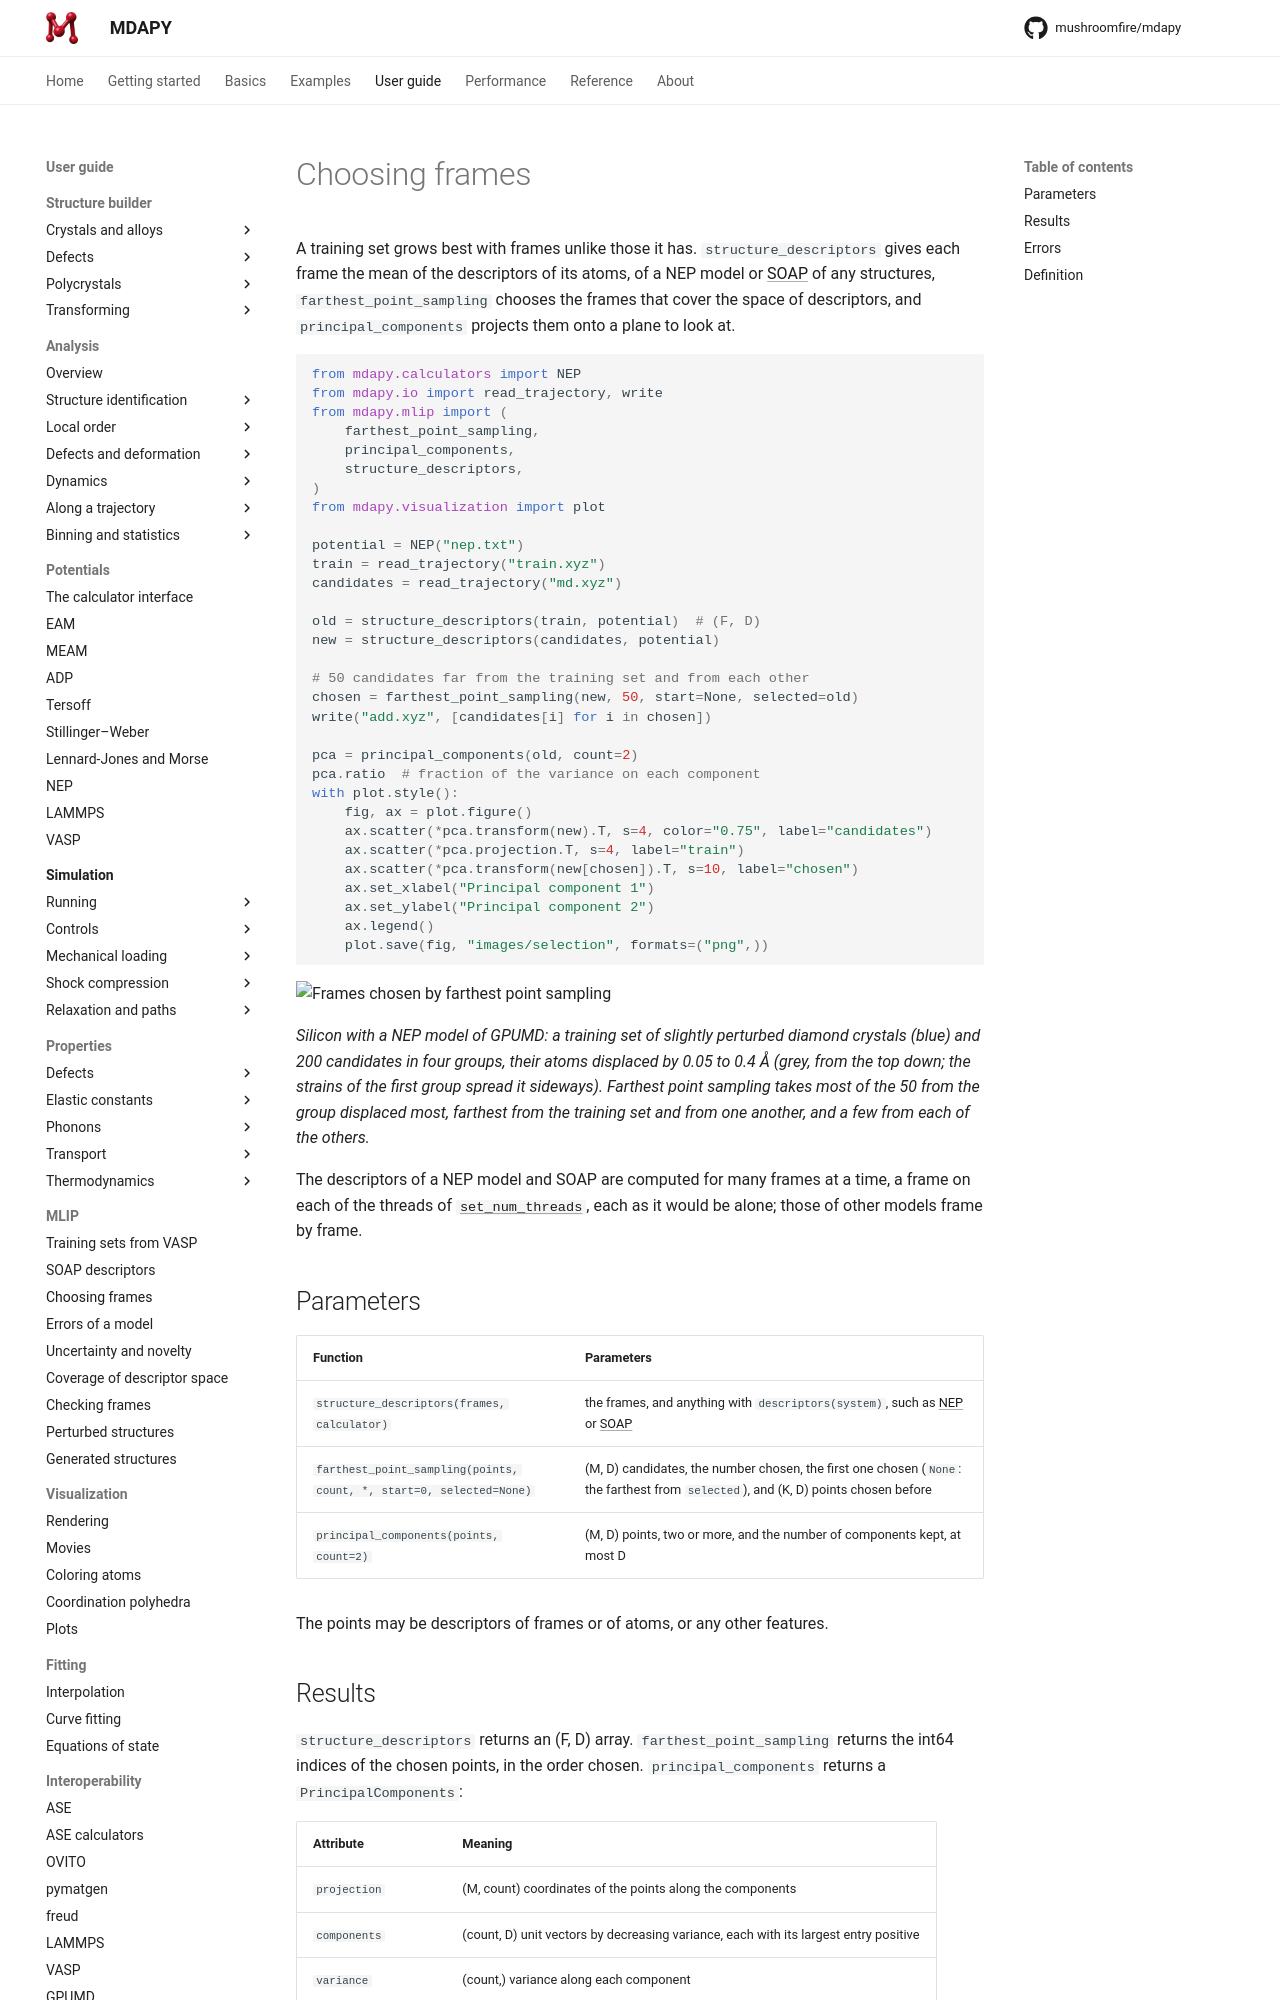

repository: mushroomfire/mdapy · page: latest/user-guide/mlip/selection/index.html · generator: mkdocs

# Choosing frames

A training set grows best with frames unlike those it has.
`structure_descriptors` gives each frame the mean of the descriptors of its
atoms, of a NEP model or [SOAP](soap.md) of any structures,
`farthest_point_sampling` chooses the frames that cover the space of
descriptors, and `principal_components` projects them onto a plane to look
at.

<!-- skip-test -->
```python
from mdapy.calculators import NEP
from mdapy.io import read_trajectory, write
from mdapy.mlip import (
    farthest_point_sampling,
    principal_components,
    structure_descriptors,
)
from mdapy.visualization import plot

potential = NEP("nep.txt")
train = read_trajectory("train.xyz")
candidates = read_trajectory("md.xyz")

old = structure_descriptors(train, potential)  # (F, D)
new = structure_descriptors(candidates, potential)

# 50 candidates far from the training set and from each other
chosen = farthest_point_sampling(new, 50, start=None, selected=old)
write("add.xyz", [candidates[i] for i in chosen])

pca = principal_components(old, count=2)
pca.ratio  # fraction of the variance on each component
with plot.style():
    fig, ax = plot.figure()
    ax.scatter(*pca.transform(new).T, s=4, color="0.75", label="candidates")
    ax.scatter(*pca.projection.T, s=4, label="train")
    ax.scatter(*pca.transform(new[chosen]).T, s=10, label="chosen")
    ax.set_xlabel("Principal component 1")
    ax.set_ylabel("Principal component 2")
    ax.legend()
    plot.save(fig, "images/selection", formats=("png",))
```

![Frames chosen by farthest point sampling](images/selection.png)

*Silicon with a NEP model of GPUMD: a training set of slightly perturbed
diamond crystals (blue) and 200 candidates in four groups, their atoms
displaced by 0.05 to 0.4 Å (grey, from the top down; the strains of the
first group spread it sideways). Farthest point sampling takes most of the
50 from the group displaced most, farthest from the training set and from
one another, and a few from each of the others.*

The descriptors of a NEP model and SOAP are computed for many frames at a
time, a frame on each of the threads of
[`set_num_threads`](../../basics/parallelism.md), each as it would be
alone; those of other models frame by frame.

## Parameters

| Function | Parameters |
|---|---|
| `structure_descriptors(frames, calculator)` | the frames, and anything with `descriptors(system)`, such as [NEP](../potentials/nep.md) or [SOAP](soap.md) |
| `farthest_point_sampling(points, count, *, start=0, selected=None)` | (M, D) candidates, the number chosen, the first one chosen (`None`: the farthest from `selected`), and (K, D) points chosen before |
| `principal_components(points, count=2)` | (M, D) points, two or more, and the number of components kept, at most D |

The points may be descriptors of frames or of atoms, or any other features.
